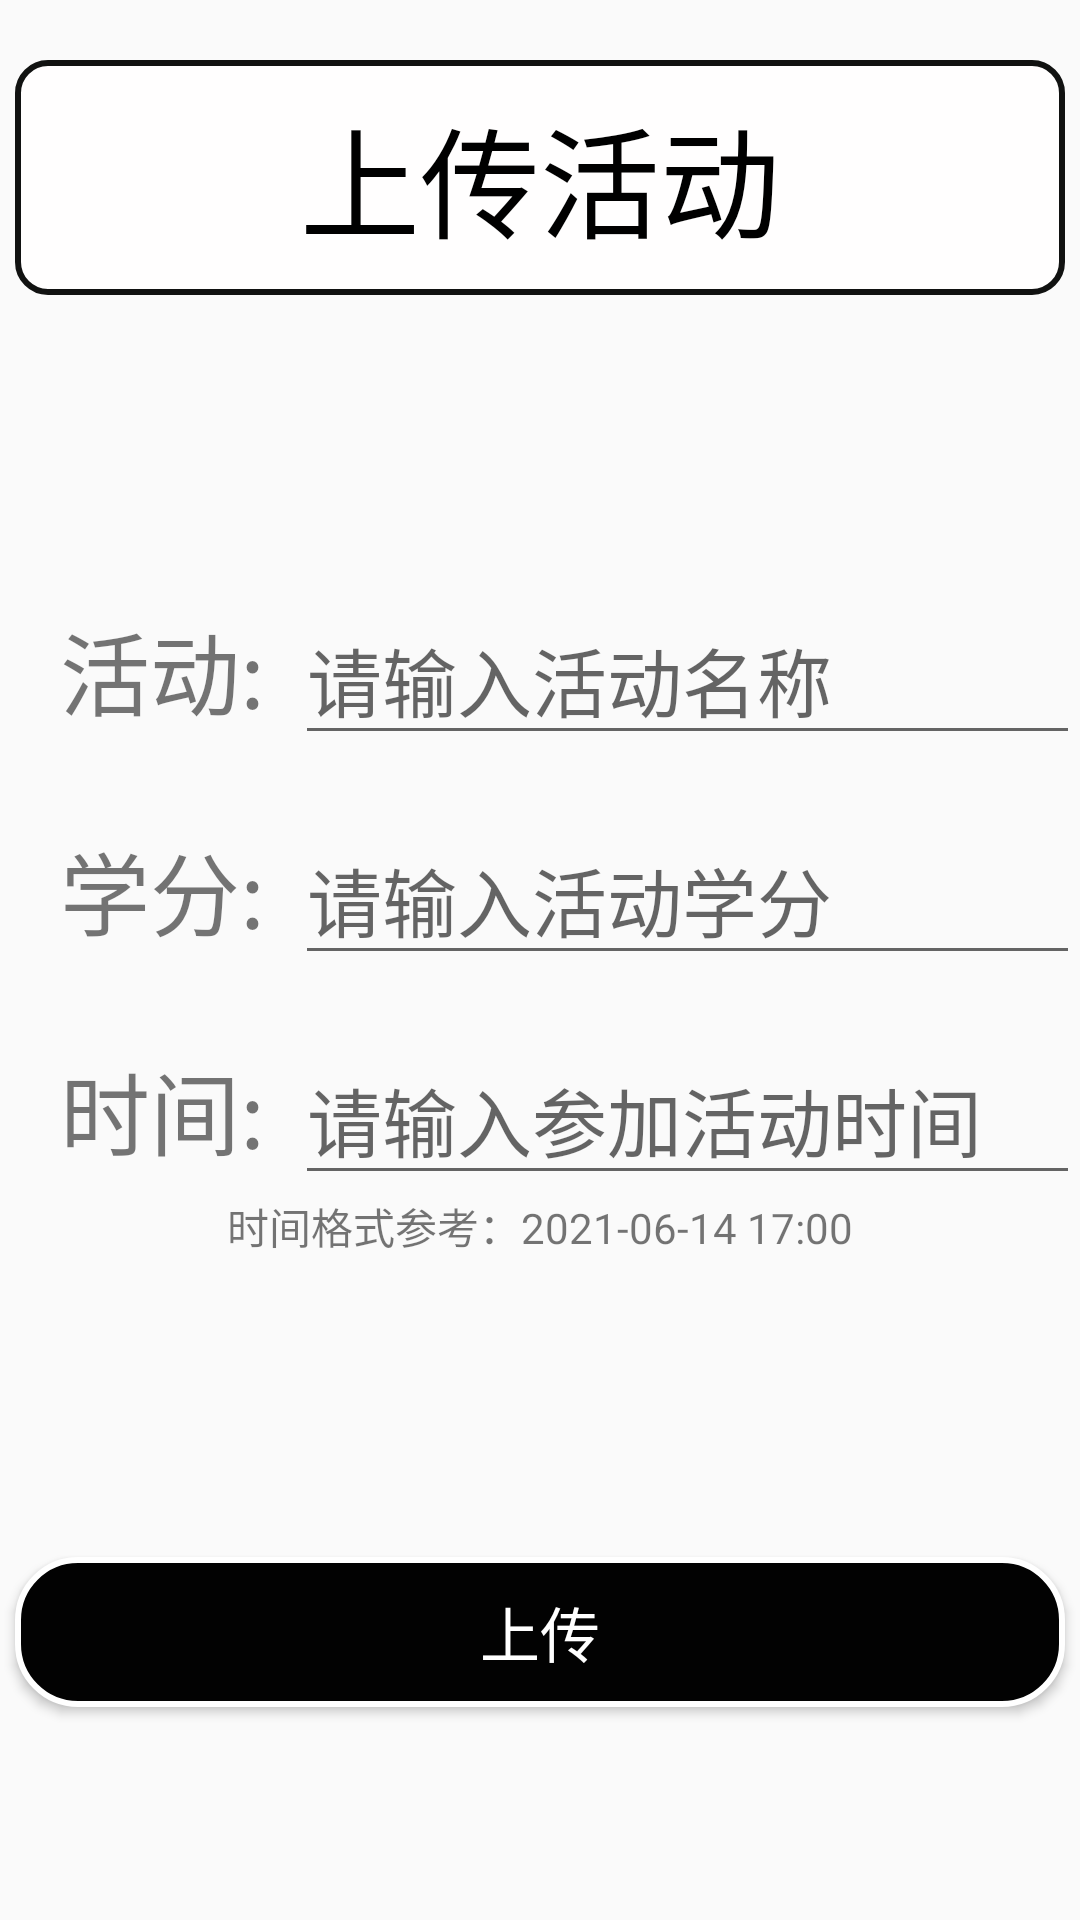

Write the Android layout XML for this screen, with the resource values it uses.
<!-- AndroidManifest.xml: application theme Theme.CreditSTS -->
<!-- res/layout/fragment_uploadscore.xml -->
<?xml version="1.0" encoding="utf-8"?>
<LinearLayout
    xmlns:android="http://schemas.android.com/apk/res/android"
    android:layout_width="match_parent"
    android:layout_height="match_parent"
    android:orientation="vertical">

    <TextView
        android:layout_marginTop="20dp"
        android:textColor="@color/black"
        android:layout_gravity="center"
        android:background="@drawable/shape"
        android:layout_width="350dp"
        android:layout_height="wrap_content"
        android:textSize="40sp"
        android:gravity="center_horizontal"
        android:text="上传活动"/>

    <LinearLayout
        android:layout_marginTop="100dp"
        android:layout_width="match_parent"
        android:layout_height="wrap_content"
        android:orientation="horizontal"
        >
        <TextView
            android:text="活动:"
            android:textSize="30sp"
            android:layout_marginLeft="20dp"
            android:layout_marginRight="10dp"
            android:layout_width="wrap_content"
            android:layout_height="wrap_content"/>

        <EditText
            android:id="@+id/et_name"
            android:hint="请输入活动名称"
            android:textSize="25sp"
            android:layout_width="match_parent"
            android:layout_height="wrap_content"/>

    </LinearLayout>

    <LinearLayout
        android:layout_marginTop="20dp"
        android:layout_width="match_parent"
        android:layout_height="wrap_content"
        android:orientation="horizontal"
        >
        <TextView
            android:text="学分:"
            android:textSize="30sp"
            android:layout_marginLeft="20dp"
            android:layout_marginRight="10dp"
            android:layout_width="wrap_content"
            android:layout_height="wrap_content"/>

        <EditText
            android:id="@+id/et_score"
            android:hint="请输入活动学分"
            android:textSize="25sp"
            android:inputType="number"
            android:layout_width="match_parent"
            android:layout_height="wrap_content"/>

    </LinearLayout>

    <LinearLayout
        android:layout_marginTop="20dp"
        android:layout_width="match_parent"
        android:layout_height="wrap_content"
        android:orientation="horizontal"
        >
        <TextView
            android:text="时间:"
            android:textSize="30sp"
            android:layout_marginLeft="20dp"
            android:layout_marginRight="10dp"
            android:layout_width="wrap_content"
            android:layout_height="wrap_content"/>

        <EditText
            android:id="@+id/et_time"
            android:hint="请输入参加活动时间"
            android:textSize="25sp"
            android:inputType="datetime"
            android:layout_width="match_parent"
            android:layout_height="wrap_content"/>


    </LinearLayout>

    <TextView
        android:gravity="center"
        android:text="时间格式参考：2021-06-14 17:00"
        android:layout_width="match_parent"
        android:layout_height="wrap_content"/>

    <Button
        android:id="@+id/upload"
        android:layout_marginTop="100dp"
        android:text="上传"
        android:textColor="@color/white"
        android:background="@drawable/login_shape"
        android:textSize="20sp"
        android:layout_gravity="center"
        android:layout_width="350dp"
        android:layout_height="50dp"/>
</LinearLayout>
<!-- resources referenced by this layout -->
<resources>
  <!-- drawable login_shape (drawable) -->
  <shape xmlns:android="http://schemas.android.com/apk/res/android"
      android:shape="rectangle" >
  
      <solid android:color="#020202" />
      
      <stroke
          android:width="2dip"
          android:color="#FFFFFF" />
      
      <padding
          android:bottom="10dp"
          android:left="10dp"
          android:right="10dp"
          android:top="10dp" />
      
      <corners android:radius="20dp" />
  </shape>
  <!-- drawable shape (drawable) -->
  <shape xmlns:android="http://schemas.android.com/apk/res/android"
      android:shape="rectangle" >
  
      <solid android:color="#FFFEFE" />
      
      <stroke
          android:width="2dip"
          android:color="#111211" />
      
      <padding
          android:bottom="10dp"
          android:left="10dp"
          android:right="10dp"
          android:top="10dp" />
      
      <corners android:radius="10dp" />
  </shape>
  <style name="Theme.CreditSTS" parent="Theme.AppCompat.Light.NoActionBar">
          
          <item name="colorPrimary">@color/purple_500</item>
          <item name="colorPrimaryVariant">@color/purple_700</item>
          <item name="colorOnPrimary">@color/white</item>
          
          <item name="colorSecondary">@color/teal_200</item>
          <item name="colorSecondaryVariant">@color/teal_700</item>
          <item name="colorOnSecondary">@color/black</item>
          
          <item name="android:statusBarColor" tools:targetApi="l">?attr/colorPrimaryVariant</item>
          
      </style>
  <!-- not gathered from this repository: default colours our renderer supplied (Android Studio template values) -->
  <color name="purple_500">#FF6200EE</color>
  <color name="purple_700">#FF3700B3</color>
  <color name="teal_200">#FF03DAC5</color>
  <color name="teal_700">#FF018786</color>
  <color name="black">#FF000000</color>
  <color name="white">#FFFFFFFF</color>
</resources>
